Dataset: datasets (GitHub, Ron231007/Image-Recognition-and-Classification). Classes: apple, banana.

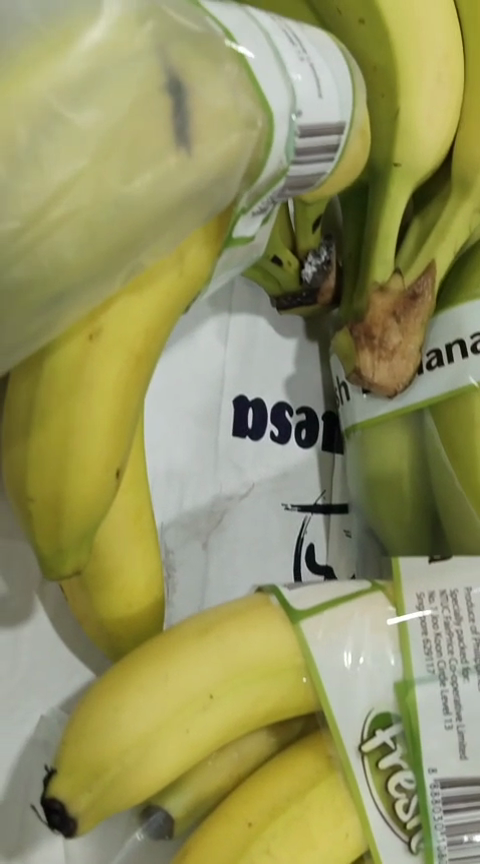
Label: banana

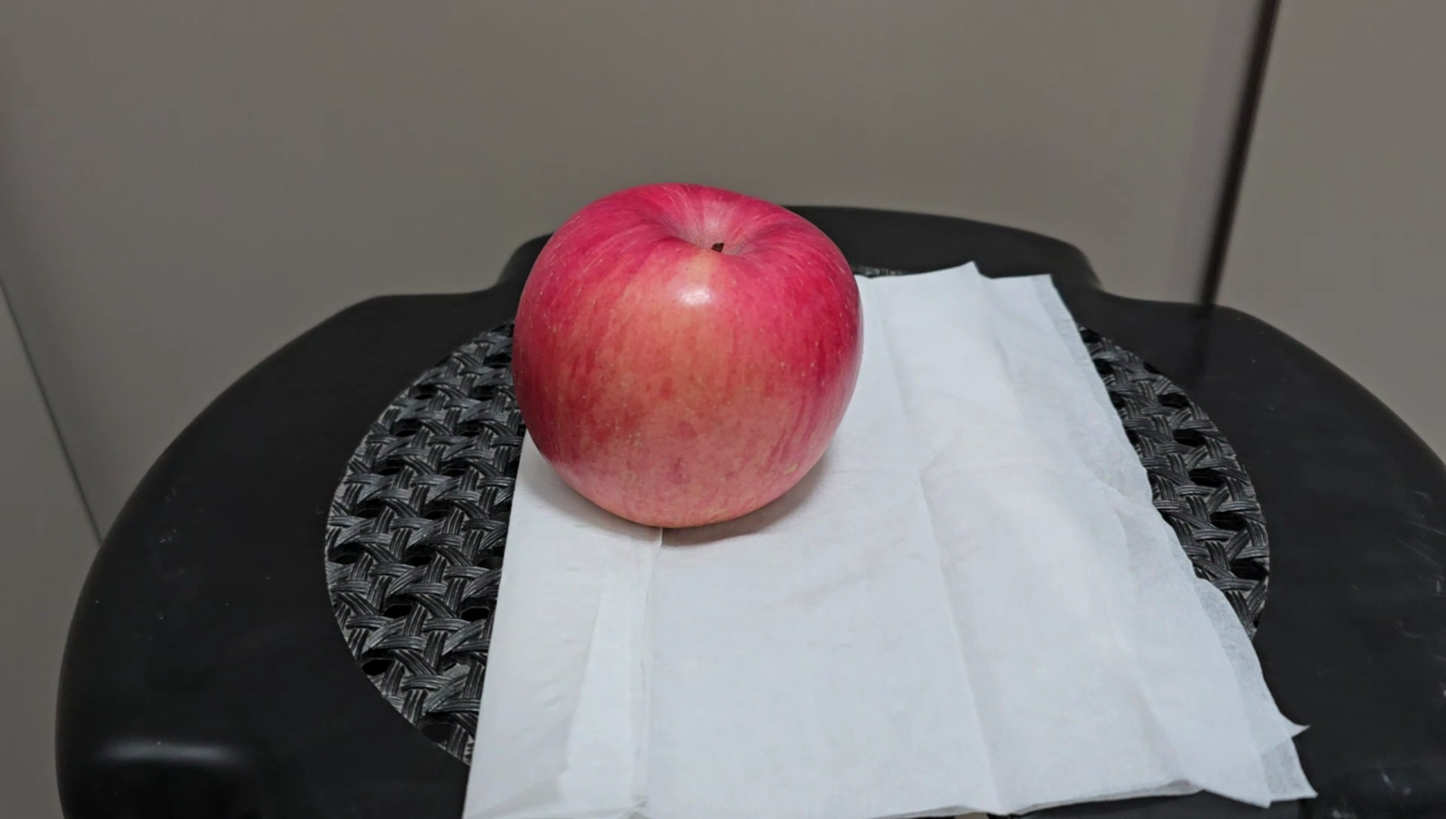
Label: apple

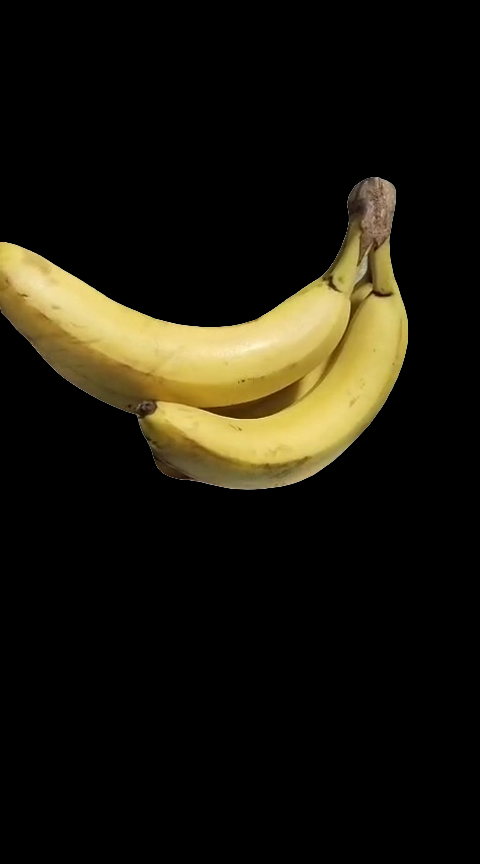
Label: banana

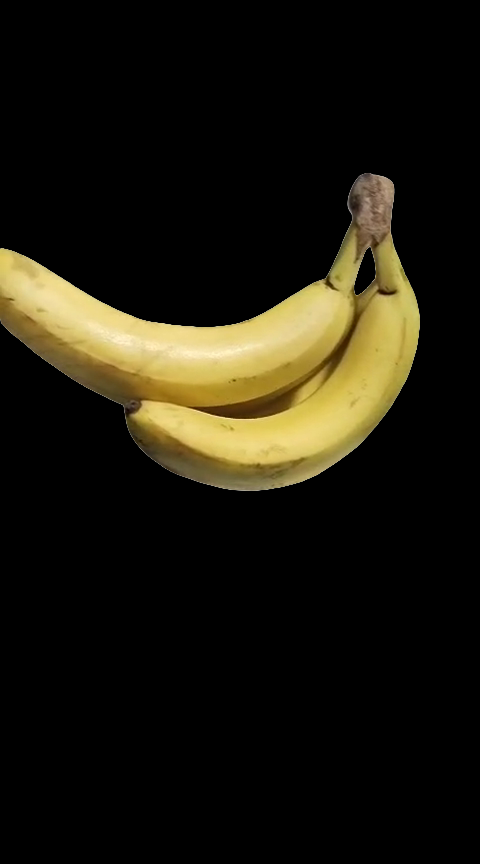
Label: banana

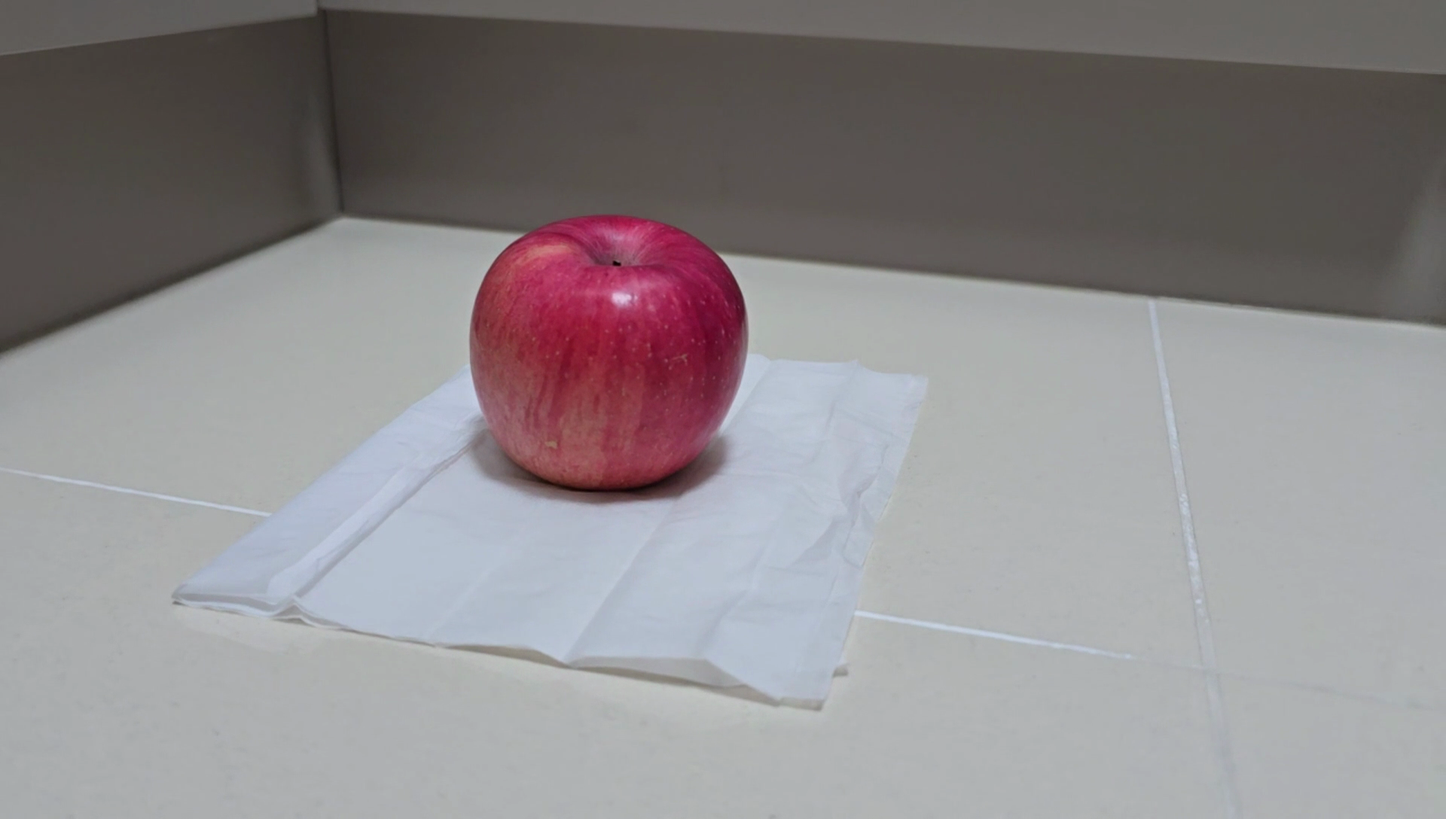
Label: apple

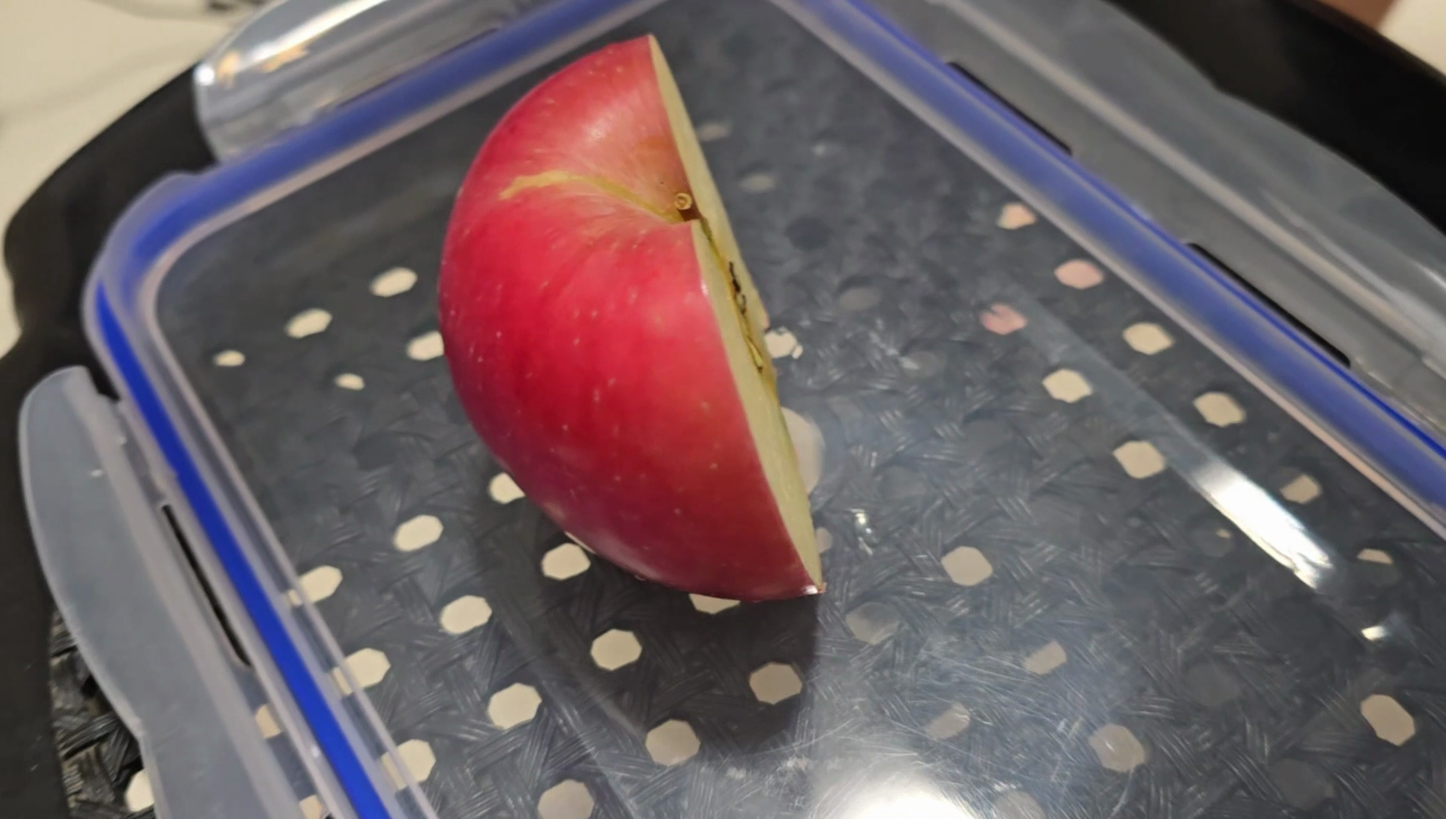
Label: apple
